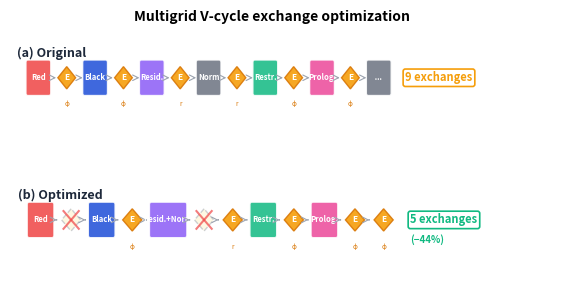

Reproduce this figure in Python. (Note: this script raises an exception after producing the figure.)
import matplotlib
matplotlib.use('Agg')
import matplotlib.pyplot as plt
import matplotlib.patches as patches
import numpy as np

fig, axes = plt.subplots(2, 1, figsize=(7.0, 3.0), gridspec_kw={'hspace': 0.6})

# Colors
c_red = '#EF4444'
c_blue = '#3B82F6'
c_darkblue = '#1D4ED8'
c_orange = '#F59E0B'
c_green = '#10B981'
c_gray = '#9CA3AF'
c_purple = '#8B5CF6'
c_dark = '#1E293B'

def draw_pipeline(ax, steps, title, n_exch, label_color, show_savings=False):
    ax.set_xlim(-0.5, len(steps)*1.1 + 0.5)
    ax.set_ylim(-0.5, 1.5)
    ax.axis('off')
    
    ax.text(-0.3, 1.2, title, fontsize=9, fontweight='bold', color=c_dark, va='center')
    
    x = 0
    for i, (name, stype, color) in enumerate(steps):
        if stype == 'compute':
            w = max(0.6, len(name)*0.08)
            rect = patches.FancyBboxPatch((x, 0.3), w, 0.7, boxstyle='round,pad=0.05',
                                           facecolor=color, edgecolor='white', linewidth=1, alpha=0.85)
            ax.add_patch(rect)
            ax.text(x + w/2, 0.65, name, fontsize=5.5, ha='center', va='center', 
                    color='white', fontweight='bold')
            x += w + 0.15
        elif stype == 'exchange':
            diamond = patches.RegularPolygon((x + 0.25, 0.65), 4, radius=0.25,
                                              facecolor=c_orange, edgecolor='#D97706', 
                                              linewidth=1, alpha=0.9)
            ax.add_patch(diamond)
            ax.text(x + 0.25, 0.65, 'E', fontsize=6, ha='center', va='center', 
                    color='white', fontweight='bold')
            ax.text(x + 0.25, 0.05, name, fontsize=4.5, ha='center', va='center', 
                    color='#D97706', rotation=0)
            x += 0.65
        elif stype == 'removed':
            diamond = patches.RegularPolygon((x + 0.25, 0.65), 4, radius=0.25,
                                              facecolor='#FEF3C7', edgecolor=c_gray, 
                                              linewidth=1, alpha=0.5, linestyle='--')
            ax.add_patch(diamond)
            ax.plot([x+0.05, x+0.45], [0.45, 0.85], color=c_red, linewidth=1.5, alpha=0.7)
            ax.plot([x+0.05, x+0.45], [0.85, 0.45], color=c_red, linewidth=1.5, alpha=0.7)
            x += 0.65
        
        if i < len(steps) - 1:
            ax.annotate('', xy=(x+0.05, 0.65), xytext=(x-0.1, 0.65),
                        arrowprops=dict(arrowstyle='->', color=c_gray, lw=0.8))
            x += 0.1
    
    ax.text(x + 0.3, 0.65, f'{n_exch} exchanges', fontsize=8, va='center',
            color=label_color, fontweight='bold',
            bbox=dict(boxstyle='round,pad=0.2', facecolor='white', edgecolor=label_color, linewidth=1.2))
    if show_savings:
        ax.text(x + 0.3, 0.2, '(−44%)', fontsize=7, va='center', color=c_green, fontweight='bold')

orig_simple = [
    ('Red', 'compute', c_red),
    ('φ', 'exchange', None),
    ('Black', 'compute', c_darkblue),
    ('φ', 'exchange', None),
    ('Resid.', 'compute', c_purple),
    ('r', 'exchange', None),
    ('Norm', 'compute', '#6B7280'),
    ('r', 'exchange', None),
    ('Restr.', 'compute', c_green),
    ('φ', 'exchange', None),
    ('Prolog.', 'compute', '#EC4899'),
    ('φ', 'exchange', None),
    (' ... ', 'compute', '#6B7280'),
]

opt_simple = [
    ('Red', 'compute', c_red),
    ('', 'removed', None),
    ('Black', 'compute', c_darkblue),
    ('φ', 'exchange', None),
    ('Resid.+Norm', 'compute', c_purple),
    ('', 'removed', None),
    ('r', 'exchange', None),
    ('Restr.', 'compute', c_green),
    ('φ', 'exchange', None),
    ('Prolog.', 'compute', '#EC4899'),
    ('φ', 'exchange', None),
    ('φ', 'exchange', None),
]

draw_pipeline(axes[0], orig_simple, '(a) Original', 9, c_orange)
draw_pipeline(axes[1], opt_simple, '(b) Optimized', 5, c_green, show_savings=True)

fig.suptitle('Multigrid V-cycle exchange optimization', fontsize=10, fontweight='bold', y=0.98)

plt.savefig('/gpfs/kjhan/Hydro/CUBE_HR5/code_cube/misc/fig_mg_redblack.pdf',
            dpi=300, bbox_inches='tight', pad_inches=0.05)
plt.close()
print('fig_mg_redblack.pdf generated successfully')
